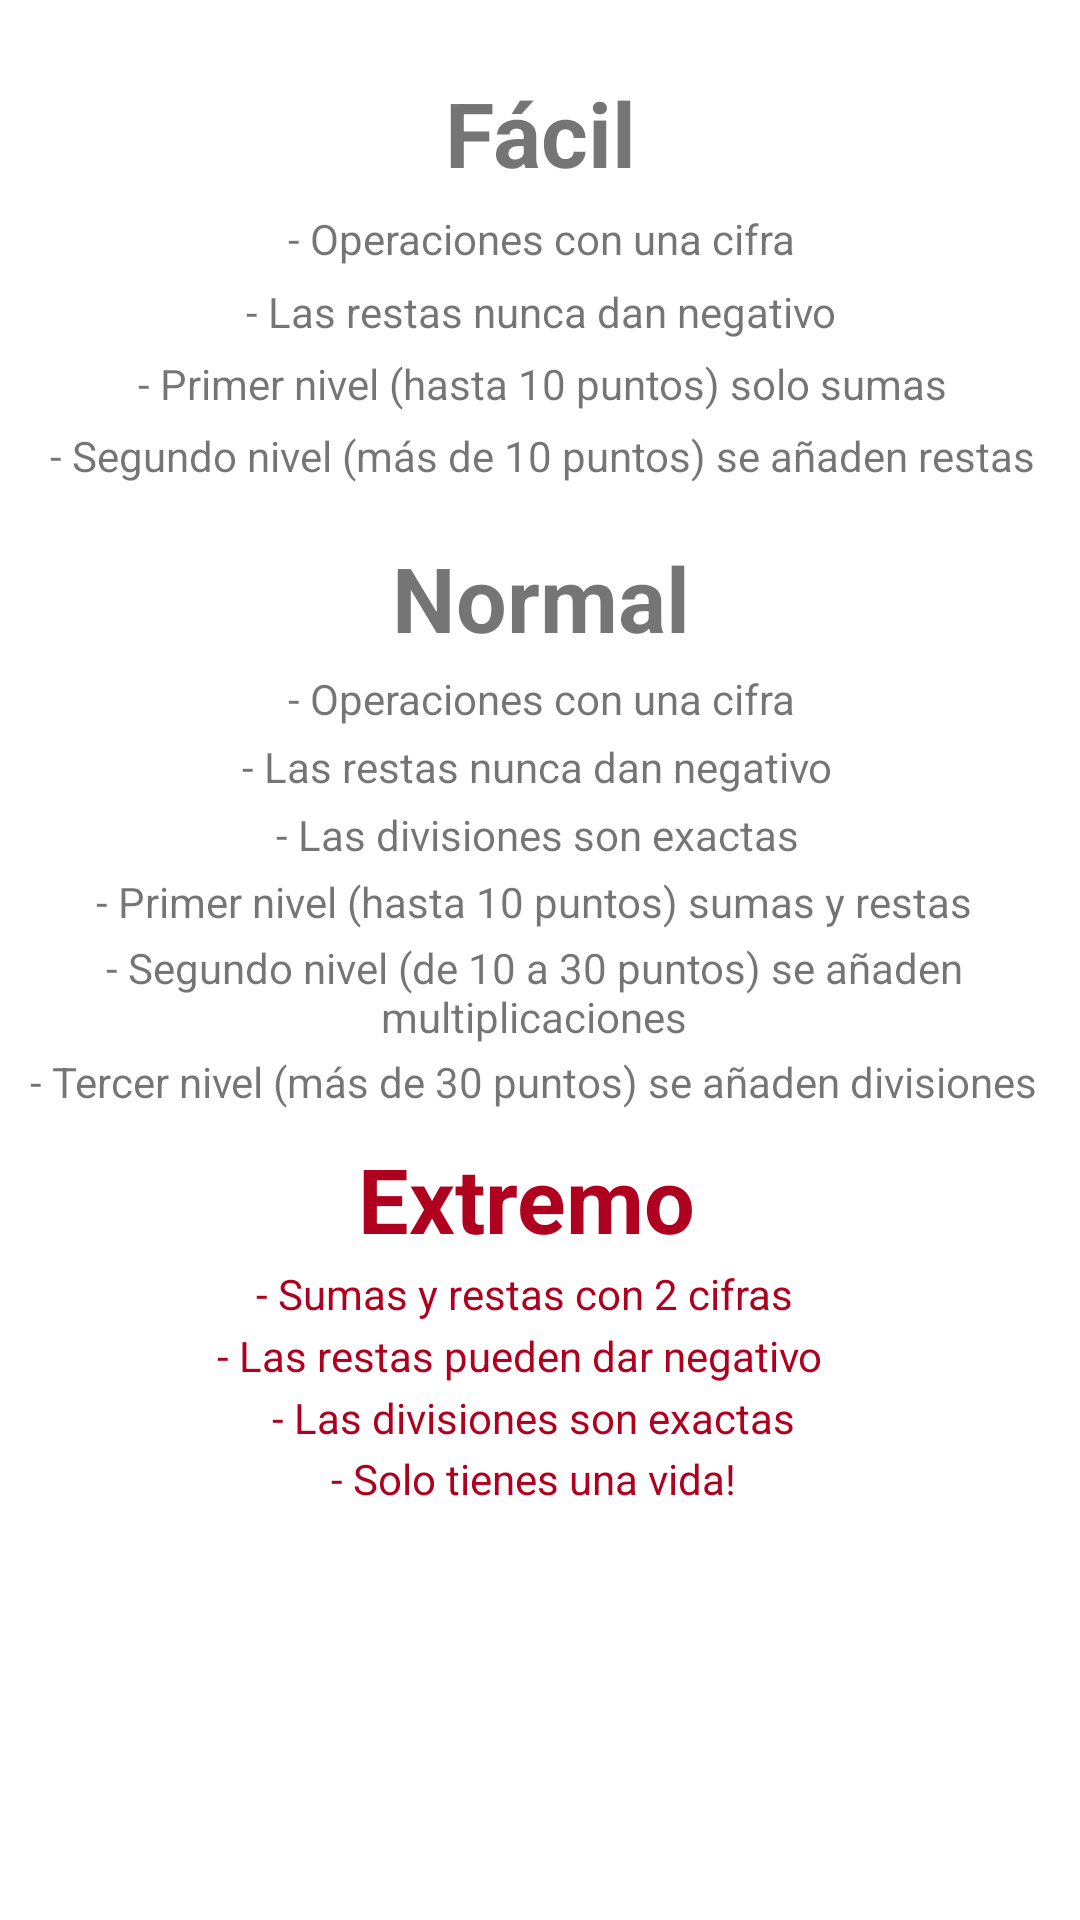

Reconstruct the res/layout file that produces this screen, plus the resources it refers to.
<!-- AndroidManifest.xml: application theme Theme.CulculadoraNiños -->
<!-- res/layout/activity_info.xml -->
<?xml version="1.0" encoding="utf-8"?>
<androidx.constraintlayout.widget.ConstraintLayout xmlns:android="http://schemas.android.com/apk/res/android"
    xmlns:app="http://schemas.android.com/apk/res-auto"
    xmlns:tools="http://schemas.android.com/tools"
    android:layout_width="match_parent"
    android:layout_height="match_parent"
    android:layout_gravity="center">

    <ImageView
        android:id="@+id/fondo11"
        android:layout_width="wrap_content"
        android:layout_height="wrap_content"
        android:background="@drawable/fondo"
        android:scaleType="centerCrop"
        app:layout_constraintBottom_toBottomOf="parent"
        app:layout_constraintEnd_toEndOf="parent"
        app:layout_constraintHorizontal_bias="1.0"
        app:layout_constraintStart_toEndOf="@+id/view3"
        app:layout_constraintTop_toTopOf="parent"
        app:layout_constraintVertical_bias="1.0"
        app:srcCompat="@drawable/fondo" />

    <View
        android:id="@+id/view3"
        android:layout_width="0dp"
        android:layout_height="0dp"
        android:alpha="0.4"
        android:background="#FFFFFF"
        app:layout_constraintBottom_toBottomOf="@+id/textView35"
        app:layout_constraintEnd_toEndOf="@+id/textView28"
        app:layout_constraintStart_toStartOf="@+id/textView28"
        app:layout_constraintTop_toTopOf="@+id/textView18" />

    <TextView
        android:id="@+id/textView35"
        android:layout_width="wrap_content"
        android:layout_height="wrap_content"
        android:gravity="center"
        android:text="@string/txtInfoExtreme4"
        android:textColor="@color/design_default_color_error"
        app:layout_constraintBottom_toBottomOf="parent"
        app:layout_constraintEnd_toEndOf="@+id/textView34"
        app:layout_constraintStart_toStartOf="@+id/textView34"
        app:layout_constraintTop_toBottomOf="@+id/textView34"
        app:layout_constraintVertical_bias="0.01" />

    <TextView
        android:id="@+id/textView31"
        android:layout_width="wrap_content"
        android:layout_height="wrap_content"
        android:rotation="0"
        android:rotationX="0"
        android:rotationY="0"
        android:text="@string/extremeMode"
        android:textColor="@color/design_default_color_error"
        android:textSize="30sp"
        android:textStyle="bold"
        app:layout_constraintBottom_toBottomOf="parent"
        app:layout_constraintEnd_toEndOf="@+id/textView30"
        app:layout_constraintHorizontal_bias="0.491"
        app:layout_constraintStart_toStartOf="@+id/textView30"
        app:layout_constraintTop_toBottomOf="@+id/textView30"
        app:layout_constraintVertical_bias="0.04" />

    <TextView
        android:id="@+id/textView33"
        android:layout_width="wrap_content"
        android:layout_height="wrap_content"
        android:gravity="center"
        android:text="@string/txtInfoExtreme2"
        android:textColor="@color/design_default_color_error"
        app:layout_constraintBottom_toBottomOf="parent"
        app:layout_constraintEnd_toEndOf="@+id/textView32"
        app:layout_constraintHorizontal_bias="0.59"
        app:layout_constraintStart_toStartOf="@+id/textView32"
        app:layout_constraintTop_toBottomOf="@+id/textView32"
        app:layout_constraintVertical_bias="0.01" />

    <TextView
        android:id="@+id/textView34"
        android:layout_width="wrap_content"
        android:layout_height="wrap_content"
        android:gravity="center"
        android:text="@string/txtInfoNormal3"
        android:textColor="@color/design_default_color_error"
        app:layout_constraintBottom_toBottomOf="parent"
        app:layout_constraintEnd_toEndOf="@+id/textView26"
        app:layout_constraintHorizontal_bias="0.434"
        app:layout_constraintStart_toStartOf="@+id/textView26"
        app:layout_constraintTop_toBottomOf="@+id/textView33"
        app:layout_constraintVertical_bias="0.01" />

    <TextView
        android:id="@+id/textView32"
        android:layout_width="wrap_content"
        android:layout_height="wrap_content"
        android:gravity="center"
        android:text="@string/txtInfoExtreme1"
        android:textColor="@color/design_default_color_error"
        app:layout_constraintBottom_toBottomOf="parent"
        app:layout_constraintEnd_toEndOf="@+id/textView31"
        app:layout_constraintHorizontal_bias="0.513"
        app:layout_constraintStart_toStartOf="@+id/textView31"
        app:layout_constraintTop_toBottomOf="@+id/textView31"
        app:layout_constraintVertical_bias="0.01" />

    <TextView
        android:id="@+id/textView30"
        android:layout_width="wrap_content"
        android:layout_height="wrap_content"
        android:gravity="center"
        android:text="@string/txtInfoNormal6"
        app:layout_constraintBottom_toBottomOf="parent"
        app:layout_constraintEnd_toEndOf="@+id/textView28"
        app:layout_constraintStart_toStartOf="@+id/textView28"
        app:layout_constraintTop_toBottomOf="@+id/textView28"
        app:layout_constraintVertical_bias="0.01" />

    <TextView
        android:id="@+id/textView29"
        android:layout_width="wrap_content"
        android:layout_height="wrap_content"
        android:gravity="center"
        android:text="@string/txtInfoNormal3"
        app:layout_constraintBottom_toBottomOf="parent"
        app:layout_constraintEnd_toEndOf="@+id/textView26"
        app:layout_constraintStart_toStartOf="@+id/textView26"
        app:layout_constraintTop_toBottomOf="@+id/textView26"
        app:layout_constraintVertical_bias="0.01" />

    <TextView
        android:id="@+id/textView24"
        android:layout_width="wrap_content"
        android:layout_height="wrap_content"
        android:rotation="0"
        android:rotationX="0"
        android:rotationY="0"
        android:text="@string/normalMode"
        android:textSize="30sp"
        android:textStyle="bold"
        app:layout_constraintBottom_toBottomOf="parent"
        app:layout_constraintEnd_toEndOf="@+id/textView22"
        app:layout_constraintHorizontal_bias="0.498"
        app:layout_constraintStart_toStartOf="@+id/textView22"
        app:layout_constraintTop_toBottomOf="@+id/textView22"
        app:layout_constraintVertical_bias="0.04" />

    <TextView
        android:id="@+id/textView26"
        android:layout_width="wrap_content"
        android:layout_height="wrap_content"
        android:gravity="center"
        android:text="@string/txtInfoEasy2"
        app:layout_constraintBottom_toBottomOf="parent"
        app:layout_constraintEnd_toEndOf="@+id/textView25"
        app:layout_constraintHorizontal_bias="0.545"
        app:layout_constraintStart_toStartOf="@+id/textView25"
        app:layout_constraintTop_toBottomOf="@+id/textView25"
        app:layout_constraintVertical_bias="0.01" />

    <TextView
        android:id="@+id/textView27"
        android:layout_width="wrap_content"
        android:layout_height="wrap_content"
        android:gravity="center"
        android:text="@string/txtInfoNormal4"
        app:layout_constraintBottom_toBottomOf="parent"
        app:layout_constraintEnd_toEndOf="@+id/textView29"
        app:layout_constraintHorizontal_bias="0.513"
        app:layout_constraintStart_toStartOf="@+id/textView29"
        app:layout_constraintTop_toBottomOf="@+id/textView29"
        app:layout_constraintVertical_bias="0.01" />

    <TextView
        android:id="@+id/textView28"
        android:layout_width="wrap_content"
        android:layout_height="wrap_content"
        android:gravity="center"
        android:text="@string/txtInfoNormal5"
        app:layout_constraintBottom_toBottomOf="parent"
        app:layout_constraintEnd_toEndOf="@+id/textView27"
        app:layout_constraintStart_toStartOf="@+id/textView27"
        app:layout_constraintTop_toBottomOf="@+id/textView27"
        app:layout_constraintVertical_bias="0.01" />

    <TextView
        android:id="@+id/textView25"
        android:layout_width="wrap_content"
        android:layout_height="wrap_content"
        android:gravity="center"
        android:text="@string/txtInfoEasy1"
        app:layout_constraintBottom_toBottomOf="parent"
        app:layout_constraintEnd_toEndOf="@+id/textView24"
        app:layout_constraintHorizontal_bias="0.504"
        app:layout_constraintStart_toStartOf="@+id/textView24"
        app:layout_constraintTop_toBottomOf="@+id/textView24"
        app:layout_constraintVertical_bias="0.01" />

    <TextView
        android:id="@+id/textView23"
        android:layout_width="wrap_content"
        android:layout_height="wrap_content"
        android:gravity="center"
        android:text="@string/txtInfoEasy2"
        app:layout_constraintBottom_toBottomOf="parent"
        app:layout_constraintEnd_toEndOf="@+id/textView20"
        app:layout_constraintStart_toStartOf="@+id/textView20"
        app:layout_constraintTop_toBottomOf="@+id/textView20"
        app:layout_constraintVertical_bias="0.01" />

    <TextView
        android:id="@+id/textView22"
        android:layout_width="wrap_content"
        android:layout_height="wrap_content"
        android:gravity="center"
        android:text="@string/txtInfoEasy4"
        app:layout_constraintBottom_toBottomOf="parent"
        app:layout_constraintEnd_toEndOf="@+id/textView21"
        app:layout_constraintStart_toStartOf="@+id/textView21"
        app:layout_constraintTop_toBottomOf="@+id/textView21"
        app:layout_constraintVertical_bias="0.01" />

    <TextView
        android:id="@+id/textView21"
        android:layout_width="wrap_content"
        android:layout_height="wrap_content"
        android:gravity="center"
        android:text="@string/txtInfoEasy3"
        app:layout_constraintBottom_toBottomOf="parent"
        app:layout_constraintEnd_toEndOf="@+id/textView23"
        app:layout_constraintStart_toStartOf="@+id/textView23"
        app:layout_constraintTop_toBottomOf="@+id/textView23"
        app:layout_constraintVertical_bias="0.01" />

    <TextView
        android:id="@+id/textView18"
        android:layout_width="wrap_content"
        android:layout_height="wrap_content"
        android:text="@string/easyMode"
        android:textSize="30sp"
        android:textStyle="bold"
        app:layout_constraintBottom_toBottomOf="parent"
        app:layout_constraintEnd_toEndOf="parent"
        app:layout_constraintStart_toStartOf="parent"
        app:layout_constraintTop_toTopOf="parent"
        app:layout_constraintVertical_bias="0.04" />

    <TextView
        android:id="@+id/textView20"
        android:layout_width="wrap_content"
        android:layout_height="wrap_content"
        android:gravity="center"
        android:text="@string/txtInfoEasy1"
        app:layout_constraintBottom_toBottomOf="parent"
        app:layout_constraintEnd_toEndOf="@+id/textView18"
        app:layout_constraintStart_toStartOf="@+id/textView18"
        app:layout_constraintTop_toBottomOf="@+id/textView18"
        app:layout_constraintVertical_bias="0.01" />

</androidx.constraintlayout.widget.ConstraintLayout>
<!-- resources referenced by this layout -->
<resources>
  <string name="easyMode">Fácil</string>
  <string name="extremeMode">Extremo</string>
  <string name="normalMode">Normal</string>
  <string name="txtInfoEasy1">- Operaciones con una cifra</string>
  <string name="txtInfoEasy2">- Las restas nunca dan negativo</string>
  <string name="txtInfoEasy3">- Primer nivel (hasta 10 puntos) solo sumas</string>
  <string name="txtInfoEasy4">- Segundo nivel (más de 10 puntos) se añaden restas</string>
  <string name="txtInfoExtreme1">- Sumas y restas con 2 cifras</string>
  <string name="txtInfoExtreme2">- Las restas pueden dar negativo</string>
  <string name="txtInfoExtreme4">- Solo tienes una vida!</string>
  <string name="txtInfoNormal3">- Las divisiones son exactas</string>
  <string name="txtInfoNormal4">- Primer nivel (hasta 10 puntos) sumas y restas</string>
  <string name="txtInfoNormal5">- Segundo nivel (de 10 a 30 puntos) se añaden multiplicaciones</string>
  <string name="txtInfoNormal6">- Tercer nivel (más de 30 puntos) se añaden divisiones</string>
  <style name="Theme.CulculadoraNiños" parent="Theme.MaterialComponents.DayNight.DarkActionBar">
          
          <item name="colorPrimary">#558B2F</item>
          <item name="colorPrimaryVariant">#2E7D32</item>
          <item name="colorOnPrimary">@color/white</item>
          
          <item name="colorSecondary">#7CB342</item>
          <item name="colorSecondaryVariant">#43A047</item>
          <item name="colorOnSecondary">@color/black</item>
          
          <item name="android:statusBarColor" tools:targetApi="l">?attr/colorPrimaryVariant</item>
          
      </style>
  <color name="white">#FFFFFFFF</color>
  <color name="black">#FF000000</color>
</resources>
